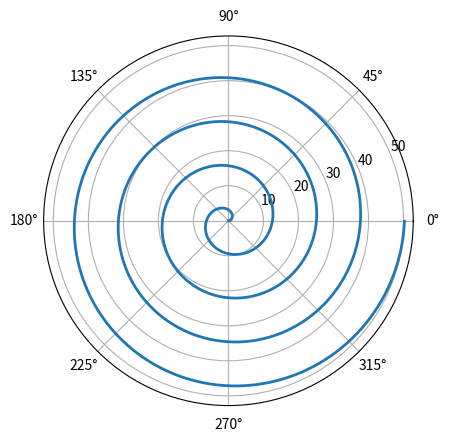

The matplotlib source for this figure:


import matplotlib.pyplot as plt
import numpy as np

plt.subplot(111, polar=True)

t=np.arange(0, 8*np.pi,0.01)

r=2*t


plt.plot(t,r, lw="2")

plt.grid(True)

plt.show()
